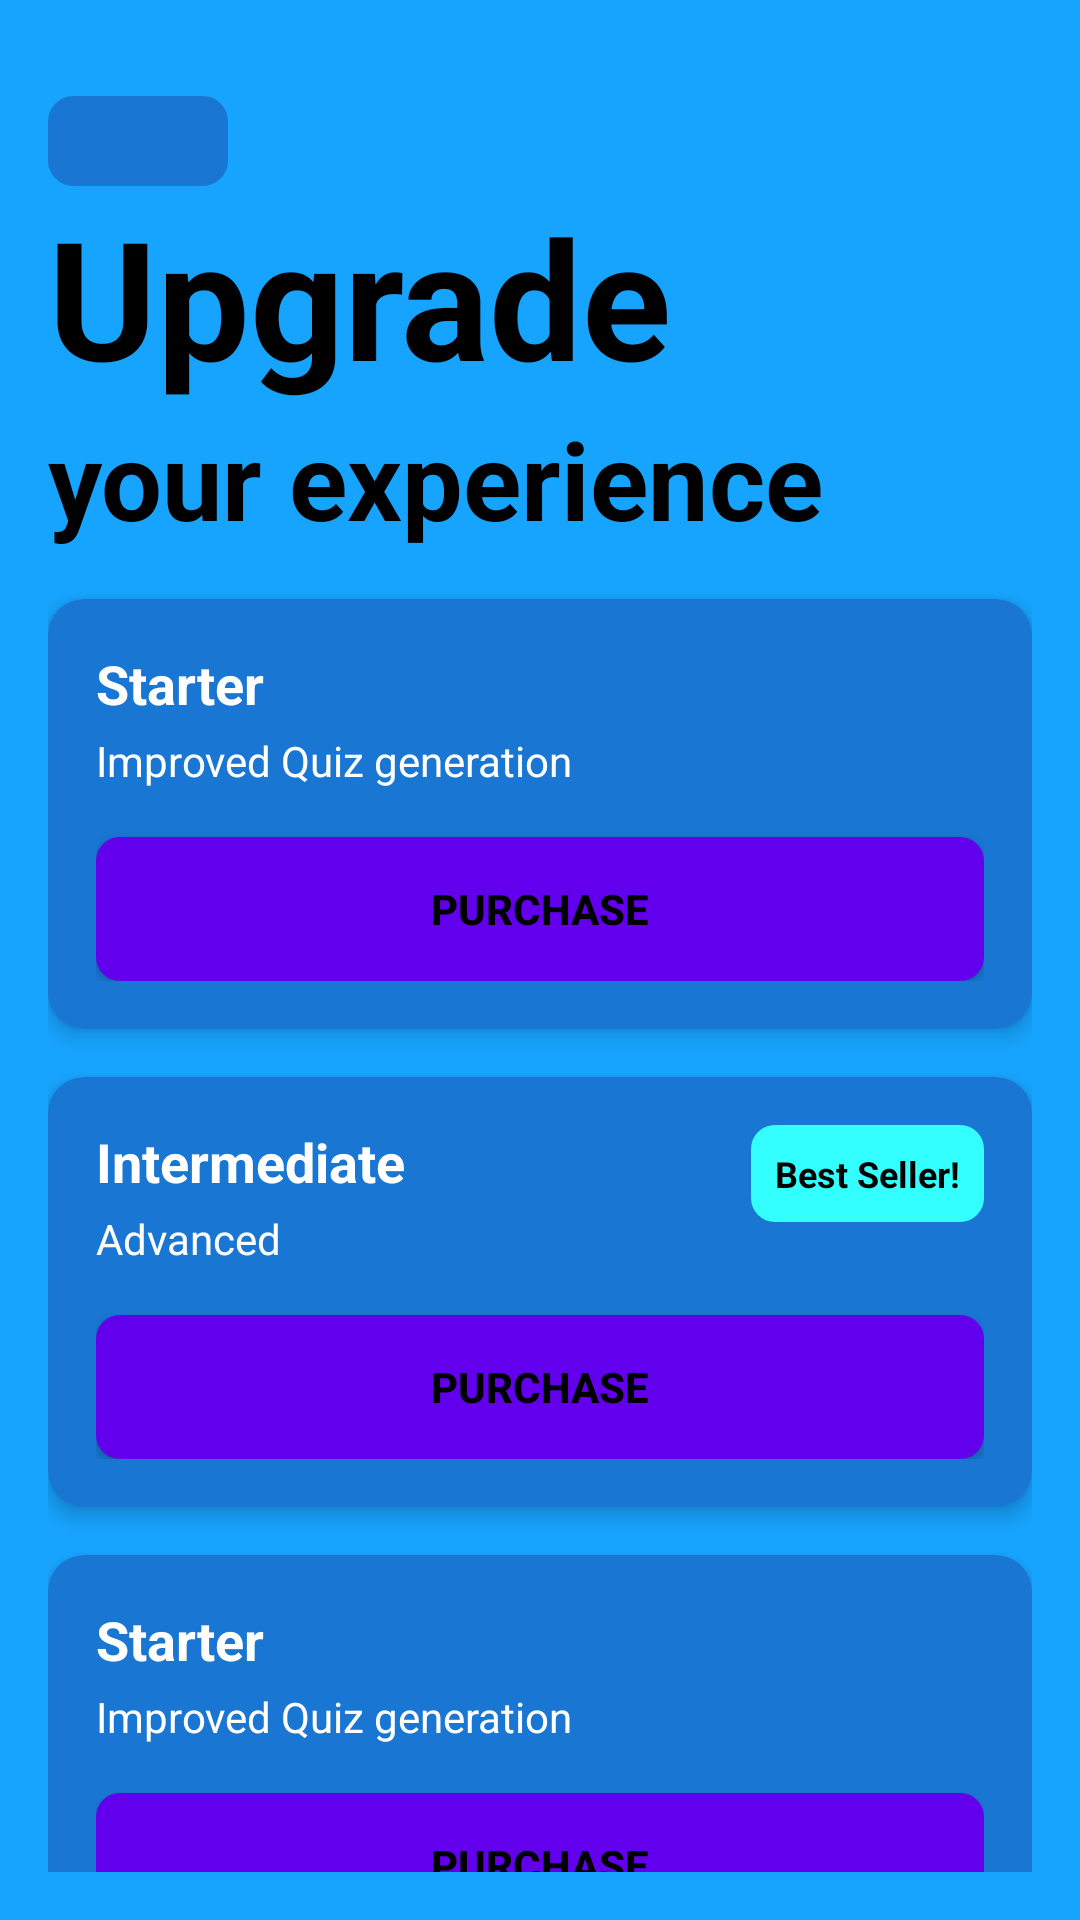

Android layout source for this screen:
<!-- AndroidManifest.xml: application theme Theme.NoteMinds -->
<!-- res/layout/fragment_upgrade_account.xml -->
<androidx.constraintlayout.widget.ConstraintLayout
    xmlns:android="http://schemas.android.com/apk/res/android"
    xmlns:app="http://schemas.android.com/apk/res-auto"
    xmlns:tools="http://schemas.android.com/tools"
    android:layout_width="match_parent"
    android:layout_height="match_parent"
    android:background="@color/blue"
    android:orientation="vertical"
    android:padding="16dp">

    <ImageView
        android:id="@+id/materialButton"
        android:layout_width="60dp"
        android:layout_height="30dp"
        android:layout_marginTop="16dp"
        android:background="@drawable/left_back_arrow"
        android:backgroundTint="@color/dark_blue"
        android:gravity="center_horizontal"
        android:src="@drawable/turn_left_icon"
        android:textSize="@dimen/text_size_medium"
        app:cornerRadius="8dp"
        app:icon="@drawable/turn_left_icon"
        app:iconTint="@color/white"
        app:layout_constraintStart_toStartOf="parent"
        app:layout_constraintTop_toTopOf="parent" />

    <TextView
        android:id="@+id/upgrade"
        android:layout_width="wrap_content"
        android:layout_height="wrap_content"
        android:text="Upgrade"
        android:textSize="55dp"
        android:textColor="@color/black"
        android:textStyle="bold"
        app:layout_constraintStart_toStartOf="@+id/materialButton"
        app:layout_constraintTop_toBottomOf="@+id/materialButton"></TextView>


    <TextView
        android:id="@+id/textView5"
        android:layout_width="wrap_content"
        android:layout_height="wrap_content"
        android:text="your experience"
        android:textColor="@color/black"
        android:textSize="36dp"
        android:textStyle="bold"
        app:layout_constraintStart_toStartOf="@+id/upgrade"
        app:layout_constraintTop_toBottomOf="@+id/upgrade"></TextView>


    <androidx.cardview.widget.CardView
        android:id="@+id/cv_starter"
        android:layout_width="match_parent"
        android:layout_height="wrap_content"
        android:layout_marginTop="16dp"
        app:cardBackgroundColor="@color/dark_blue"
        app:cardCornerRadius="12dp"
        app:cardElevation="4dp"
        app:layout_constraintTop_toBottomOf="@+id/textView5"
        tools:layout_editor_absoluteX="16dp">

        <androidx.constraintlayout.widget.ConstraintLayout
            android:layout_width="match_parent"
            android:layout_height="wrap_content"
            android:padding="16dp">


            <TextView
                android:id="@+id/tv_pkg_starter_title"
                android:layout_width="0dp"
                android:layout_height="wrap_content"
                android:text="Starter"
                android:textColor="@color/white"
                android:textSize="18sp"
                android:textStyle="bold"
                app:layout_constraintEnd_toEndOf="parent"
                app:layout_constraintStart_toStartOf="parent"
                app:layout_constraintTop_toTopOf="parent" />

            <TextView
                android:id="@+id/tv_pkg_starter_description"
                android:layout_width="0dp"
                android:layout_height="wrap_content"
                android:layout_marginTop="4dp"
                android:text="Improved Quiz generation"
                android:textColor="@color/white"
                android:textSize="14sp"
                app:layout_constraintEnd_toEndOf="parent"
                app:layout_constraintStart_toStartOf="@+id/tv_pkg_starter_title"
                app:layout_constraintTop_toBottomOf="@+id/tv_pkg_starter_title" />

            <androidx.appcompat.widget.AppCompatButton
                android:id="@+id/btn_purchase_starter"
                android:layout_width="match_parent"
                android:layout_height="wrap_content"
                android:layout_marginTop="16dp"
                android:background="@drawable/rounded_button"
                android:text="Purchase"
                android:textColor="@color/black"
                android:textStyle="bold"
                app:layout_constraintBottom_toBottomOf="parent"
                app:layout_constraintEnd_toEndOf="parent"
                app:layout_constraintStart_toStartOf="parent"
                app:layout_constraintTop_toBottomOf="@+id/tv_pkg_starter_description" />


        </androidx.constraintlayout.widget.ConstraintLayout>
    </androidx.cardview.widget.CardView>


    <androidx.cardview.widget.CardView
        android:id="@+id/cv_intermediate"
        android:layout_width="match_parent"
        android:layout_height="wrap_content"
        app:cardBackgroundColor="@color/dark_blue"
        app:cardCornerRadius="12dp"
        app:cardElevation="4dp"
        android:layout_marginTop="@dimen/margin_medium"
        app:layout_constraintTop_toBottomOf="@+id/cv_starter"
        tools:layout_editor_absoluteX="16dp">

        <androidx.constraintlayout.widget.ConstraintLayout
            android:layout_width="match_parent"
            android:layout_height="wrap_content"
            android:padding="16dp">


            <TextView
                android:id="@+id/tv_pkg_intermediate_title"
                android:layout_width="0dp"
                android:layout_height="wrap_content"
                android:layout_marginEnd="100dp"
                android:text="Intermediate"
                android:textColor="@color/white"
                android:textSize="18sp"
                android:textStyle="bold"
                app:layout_constraintEnd_toEndOf="parent"
                app:layout_constraintStart_toStartOf="parent"
                app:layout_constraintTop_toTopOf="parent" />

            <TextView
                android:id="@+id/tv_pkg_intermediate_description"
                android:layout_width="0dp"
                android:layout_height="wrap_content"
                android:layout_marginTop="4dp"
                android:text="Advanced"
                android:textColor="@color/white"
                android:textSize="14sp"
                app:layout_constraintEnd_toEndOf="parent"
                app:layout_constraintStart_toStartOf="@+id/tv_pkg_intermediate_title"
                app:layout_constraintTop_toBottomOf="@+id/tv_pkg_intermediate_title" />

            <androidx.appcompat.widget.AppCompatButton
                android:id="@+id/btn_purchase_intermediate"
                android:layout_width="match_parent"
                android:layout_height="wrap_content"
                android:layout_marginTop="16dp"
                android:background="@drawable/rounded_button"
                android:text="Purchase"
                android:textColor="@color/black"
                android:textStyle="bold"
                app:layout_constraintBottom_toBottomOf="parent"
                app:layout_constraintEnd_toEndOf="parent"
                app:layout_constraintStart_toStartOf="parent"
                app:layout_constraintTop_toBottomOf="@+id/tv_pkg_intermediate_description" />

            <TextView
                android:id="@+id/tv_tag"
                android:layout_width="wrap_content"
                android:layout_height="wrap_content"
                android:background="@drawable/notification_bg"
                android:padding="@dimen/padding_small"
                android:paddingEnd="@dimen/padding_small"
                android:text="Best Seller!"
                android:textColor="@color/black"
                android:textSize="@dimen/text_size_micro"
                android:textStyle="bold"
                app:layout_constraintBottom_toBottomOf="@+id/tv_pkg_intermediate_title"
                app:layout_constraintEnd_toEndOf="parent"
                app:layout_constraintHorizontal_bias="1.0"
                app:layout_constraintStart_toEndOf="@+id/tv_pkg_intermediate_title"
                app:layout_constraintTop_toTopOf="@+id/tv_pkg_intermediate_title"
                app:layout_constraintVertical_bias="0.0" />


        </androidx.constraintlayout.widget.ConstraintLayout>
    </androidx.cardview.widget.CardView>


    <androidx.cardview.widget.CardView
        android:id="@+id/cv_advanced"
        android:layout_width="match_parent"
        android:layout_height="wrap_content"
        app:cardBackgroundColor="@color/dark_blue"
        app:cardCornerRadius="12dp"
        app:cardElevation="4dp"
        android:layout_marginTop="@dimen/margin_medium"
        app:layout_constraintTop_toBottomOf="@+id/cv_intermediate"
        tools:layout_editor_absoluteX="16dp">

        <androidx.constraintlayout.widget.ConstraintLayout
            android:layout_width="match_parent"
            android:layout_height="wrap_content"
            android:padding="16dp">


            <TextView
                android:id="@+id/tv_pkg_advanced_title"
                android:layout_width="0dp"
                android:layout_height="wrap_content"
                android:text="Starter"
                android:textColor="@color/white"
                android:textSize="18sp"
                android:textStyle="bold"
                app:layout_constraintEnd_toEndOf="parent"
                app:layout_constraintStart_toStartOf="parent"
                app:layout_constraintTop_toTopOf="parent" />

            <TextView
                android:id="@+id/tv_pkg_advanced_description"
                android:layout_width="0dp"
                android:layout_height="wrap_content"
                android:layout_marginTop="4dp"
                android:text="Improved Quiz generation"
                android:textColor="@color/white"
                android:textSize="14sp"
                app:layout_constraintEnd_toEndOf="parent"
                app:layout_constraintStart_toStartOf="@+id/tv_pkg_advanced_title"
                app:layout_constraintTop_toBottomOf="@+id/tv_pkg_advanced_title" />

            <androidx.appcompat.widget.AppCompatButton
                android:id="@+id/btn_purchase_advanced"
                android:layout_width="match_parent"
                android:layout_height="wrap_content"
                android:layout_marginTop="16dp"
                android:background="@drawable/rounded_button"
                android:text="Purchase"
                android:textColor="@color/black"
                android:textStyle="bold"
                app:layout_constraintBottom_toBottomOf="parent"
                app:layout_constraintEnd_toEndOf="parent"
                app:layout_constraintStart_toStartOf="parent"
                app:layout_constraintTop_toBottomOf="@+id/tv_pkg_advanced_description" />


        </androidx.constraintlayout.widget.ConstraintLayout>
    </androidx.cardview.widget.CardView>



</androidx.constraintlayout.widget.ConstraintLayout>
<!-- resources referenced by this layout -->
<resources>
  <color name="black">#FF000000</color>
  <color name="blue">#17A4FF</color>
  <color name="dark_blue">#FF1976D2</color>
  <color name="white">#FFFFFFFF</color>
  <dimen name="margin_medium">16dp</dimen>
  <dimen name="padding_small">8dp</dimen>
  <dimen name="text_size_medium">16sp</dimen>
  <dimen name="text_size_micro">12sp</dimen>
  <!-- drawable left_back_arrow (drawable) -->
  <?xml version="1.0" encoding="utf-8"?>
  <shape xmlns:android="http://schemas.android.com/apk/res/android"
      android:shape="rectangle">
  
      <solid android:color="#FFFFFF" /> 
  
      <stroke
          android:width="1dp"
          android:color="@color/black" /> 
  
      <corners android:radius="8dp" /> 
  
      <padding
          android:left="12dp"
          android:top="8dp"
          android:right="12dp"
          android:bottom="8dp" />
  </shape>
  <!-- drawable notification_bg (drawable) -->
  <?xml version="1.0" encoding="utf-8"?>
  <shape xmlns:android="http://schemas.android.com/apk/res/android"
      android:shape="rectangle">
      <solid android:color="#33FFFF" />
      <corners android:radius="8dp" />
  
  </shape>
  <!-- drawable rounded_button (drawable) -->
  <?xml version="1.0" encoding="utf-8"?>
  <shape xmlns:android="http://schemas.android.com/apk/res/android"
      android:shape="rectangle">
      
      <corners android:radius="8dp" /> 
      <solid android:color="@color/purple_500" />
  </shape>
  <style name="Theme.NoteMinds" parent="Base.Theme.NoteMinds" />
  <color name="purple_500">#FF6200EE</color>
  <style name="Base.Theme.NoteMinds" parent="Theme.Material3.DayNight.NoActionBar">
  
      </style>
</resources>
